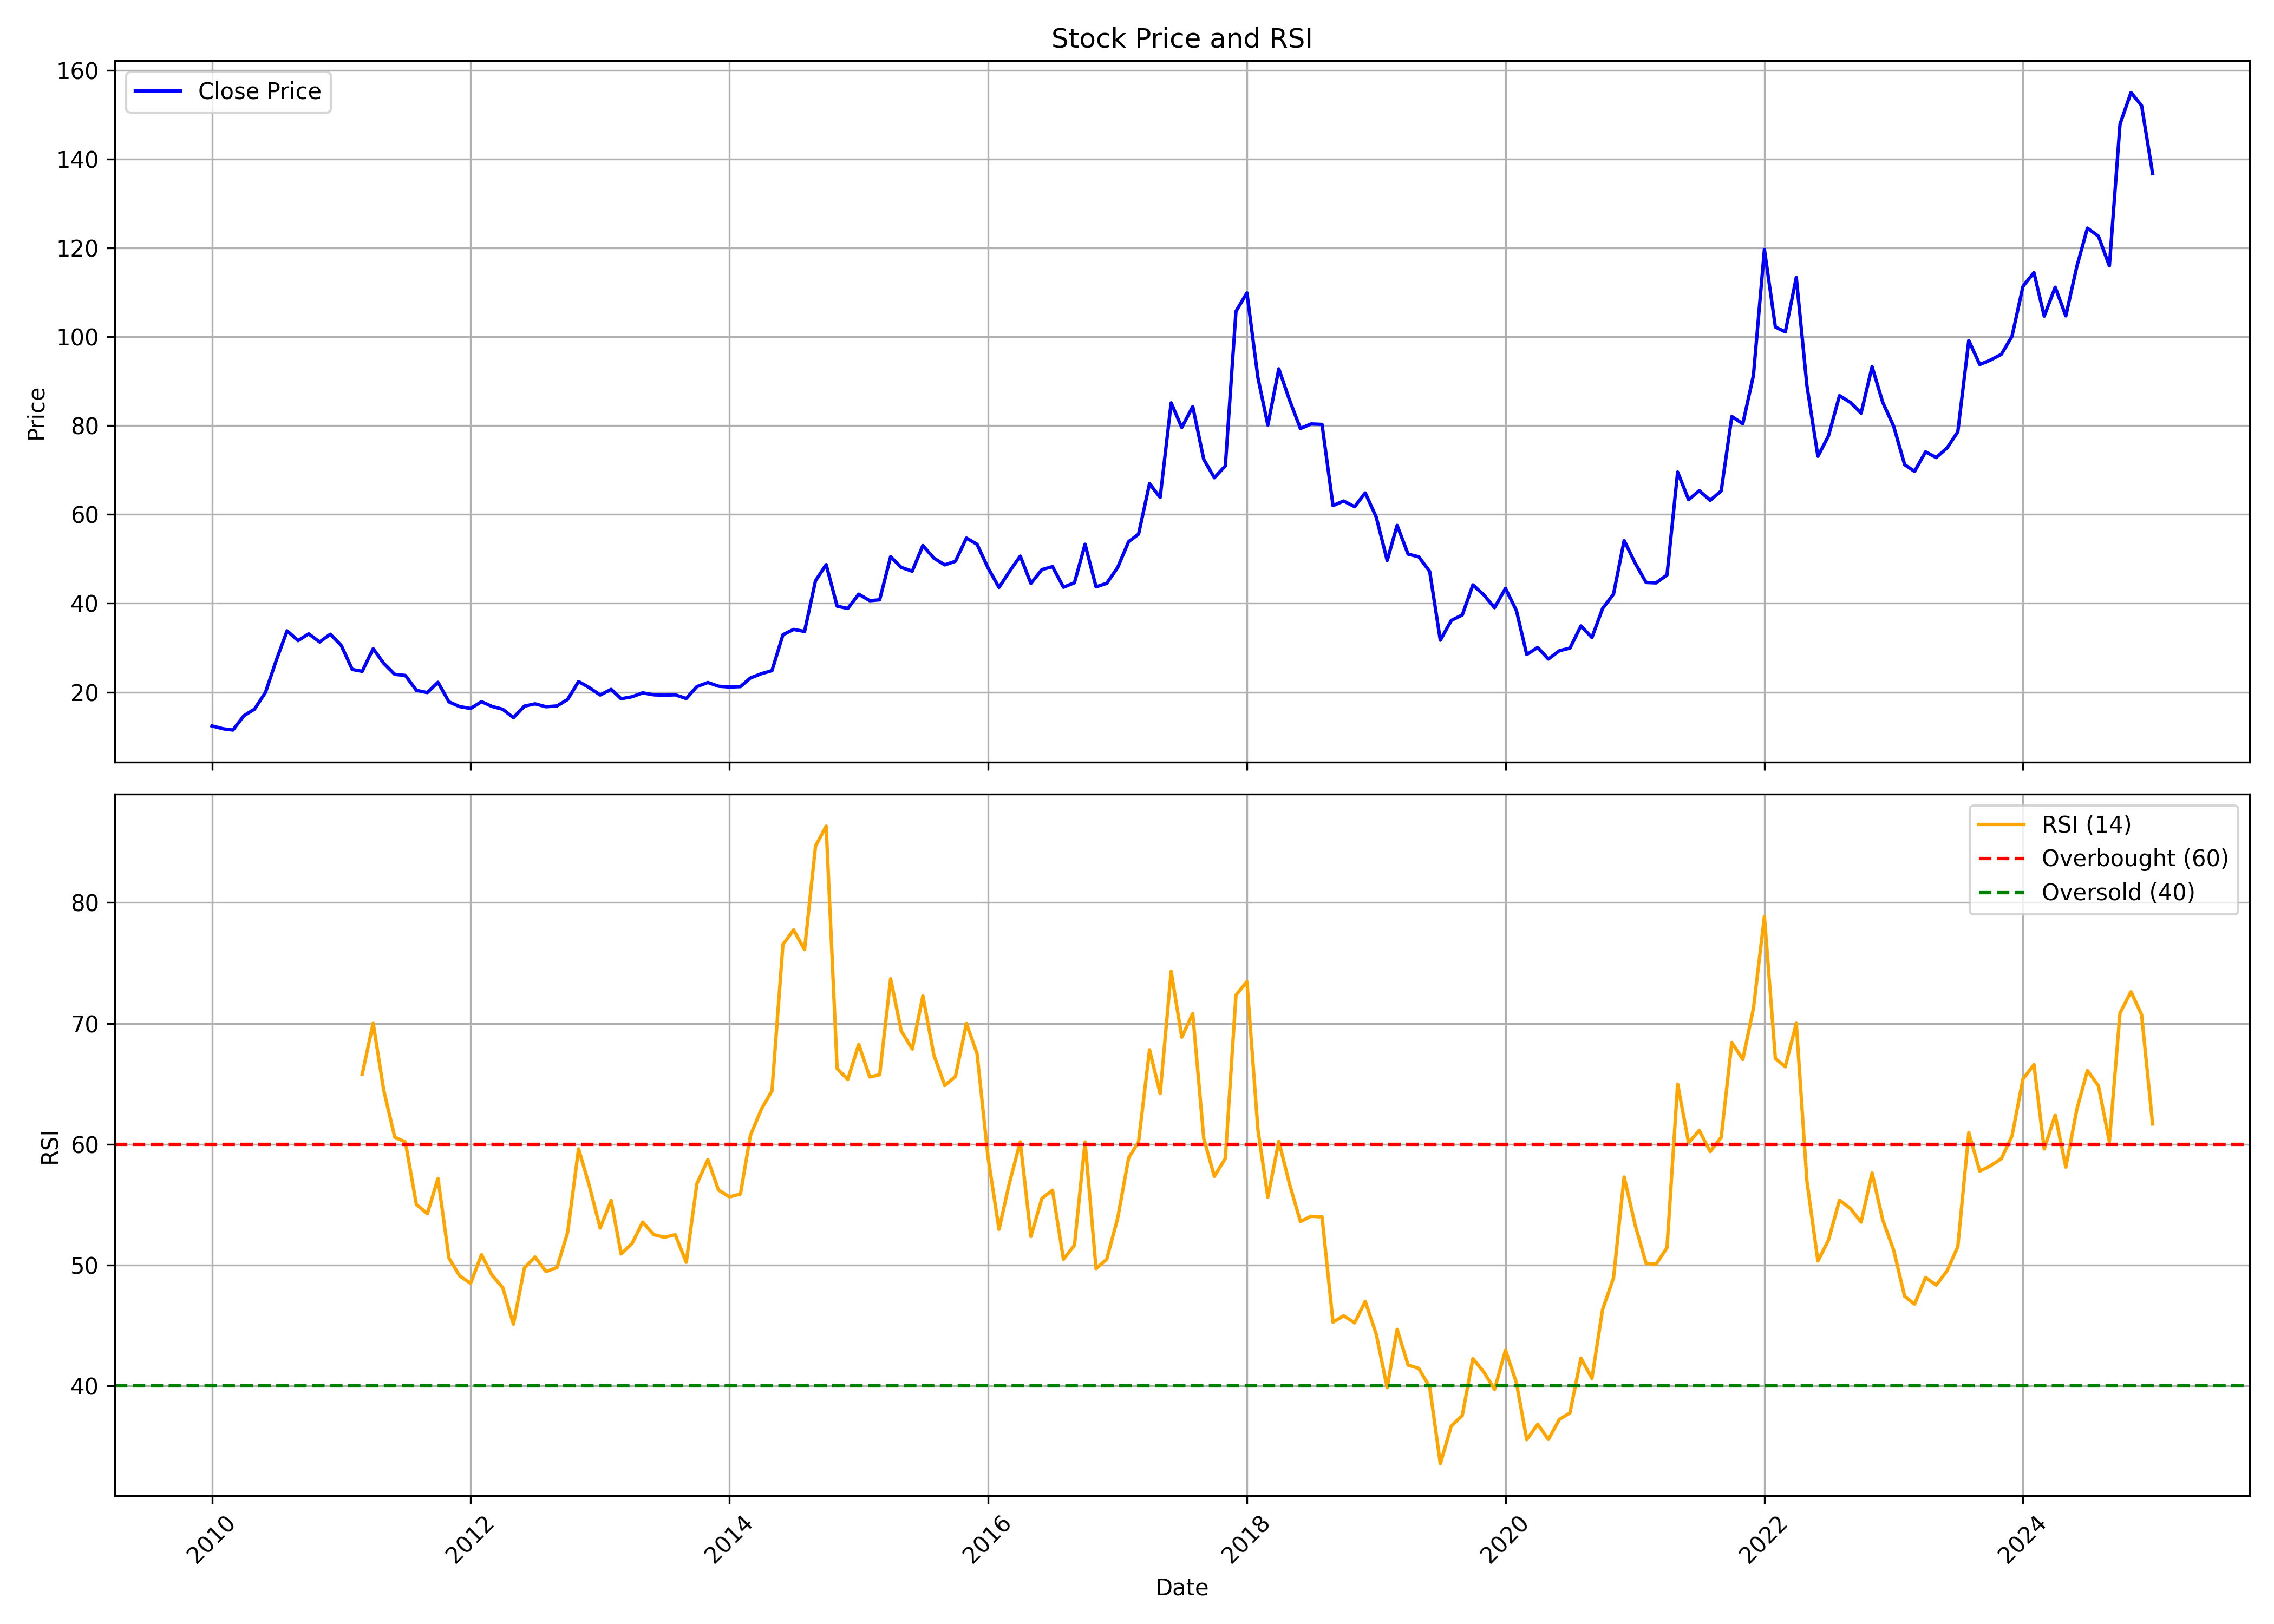

The file beside this chart, header and first rows:
, date, symbol, open, high, low, close, volume, rsi
0, 2010-01-01, TTL, 11.75, 14.76, 11.11, 12.38, 360850, 
1, 2010-02-01, TTL, 11.87, 14.42, 11.36, 11.75, 106545, 
2, 2010-03-01, TTL, 11.75, 13.74, 11.24, 11.45, 122760, 
3, 2010-04-01, TTL, 11.28, 15.05, 11.28, 14.67, 232463, 
4, 2010-05-01, TTL, 14.8, 16.92, 13.02, 16.16, 313151, 
5, 2010-06-01, TTL, 15.99, 21.03, 14.2, 19.93, 1403546, 
6, 2010-07-01, TTL, 20.35, 28.03, 19.59, 27.05, 2562351, 
7, 2010-08-01, TTL, 27.48, 37.06, 27.14, 33.79, 4643460, 
8, 2010-09-01, TTL, 34.35, 35.15, 28.83, 31.59, 1820165, 
9, 2010-10-01, TTL, 30.61, 38.33, 30.53, 33.12, 3662875, 
10, 2010-11-01, TTL, 33.07, 39.69, 30.36, 31.29, 3551117, 
11, 2010-12-01, TTL, 31.46, 33.58, 21.62, 33.03, 1136095, 
12, 2011-01-01, TTL, 30.53, 34.35, 26.08, 30.49, 683796, 
13, 2011-02-01, TTL, 29.26, 31.12, 24.34, 25.1, 343023, 
14, 2011-03-01, TTL, 27.14, 29.26, 23.36, 24.68, 640896, 65.8
15, 2011-04-01, TTL, 25.14, 32.65, 24.51, 29.77, 2208917, 70.02
16, 2011-05-01, TTL, 30.78, 30.78, 25.82, 26.46, 415249, 64.45
17, 2011-06-01, TTL, 26.29, 28.41, 21.29, 24, 593940, 60.59
18, 2011-07-01, TTL, 24.17, 25.61, 22.05, 23.74, 202742, 60.19
19, 2011-08-01, TTL, 22.9, 25.36, 19.84, 20.4, 408923, 55.02
20, 2011-09-01, TTL, 20.4, 24.17, 19.12, 19.89, 269190, 54.26
21, 2011-10-01, TTL, 19.39, 24.32, 19.39, 22.21, 83111, 57.17
22, 2011-11-01, TTL, 22.87, 23.79, 14.63, 17.8, 155871, 50.58
23, 2011-12-01, TTL, 18.46, 19.39, 15.47, 16.74, 108121, 49.12
24, 2012-01-01, TTL, 17.14, 18.42, 15.86, 16.3, 249490, 48.49
25, 2012-02-01, TTL, 17.18, 20.66, 16.35, 17.84, 232483, 50.86
26, 2012-03-01, TTL, 17.71, 19.25, 15.99, 16.79, 117669, 49.19
27, 2012-04-01, TTL, 16.74, 17.58, 15.16, 16.13, 232497, 48.13
28, 2012-05-01, TTL, 15.95, 16.39, 12.91, 14.23, 80949, 45.11
29, 2012-06-01, TTL, 14.1, 18.51, 14.1, 16.83, 289099, 49.76
30, 2012-07-01, TTL, 16.88, 22.16, 16.52, 17.36, 623424, 50.68
31, 2012-08-01, TTL, 16.74, 19.39, 15.69, 16.7, 97572, 49.46
32, 2012-09-01, TTL, 15.91, 18.29, 15.07, 16.88, 114123, 49.81
33, 2012-10-01, TTL, 16.3, 18.55, 15.16, 18.33, 172595, 52.68
34, 2012-11-01, TTL, 16.52, 27.54, 16.39, 22.38, 468739, 59.62
35, 2012-12-01, TTL, 22.03, 23.26, 19.39, 21.02, 148786, 56.61
36, 2013-01-01, TTL, 20.05, 24.45, 18.95, 19.34, 181339, 53.07
37, 2013-02-01, TTL, 19.39, 21.28, 19.39, 20.62, 69564, 55.36
38, 2013-03-01, TTL, 19.87, 21.81, 17.76, 18.51, 105982, 50.93
39, 2013-04-01, TTL, 18.37, 20.89, 17.71, 18.95, 31634, 51.79
40, 2013-05-01, TTL, 18.95, 20.36, 17.62, 19.83, 35340, 53.56
41, 2013-06-01, TTL, 20.18, 20.27, 17.84, 19.39, 38219, 52.52
42, 2013-07-01, TTL, 18.64, 20.36, 17.05, 19.3, 44162, 52.3
43, 2013-08-01, TTL, 18.9, 20.75, 17.62, 19.39, 36321, 52.52
44, 2013-09-01, TTL, 19.03, 21.41, 17.18, 18.55, 36613, 50.23
45, 2013-10-01, TTL, 19.76, 21.65, 19.39, 21.23, 44759, 56.73
46, 2013-11-01, TTL, 20.77, 22.25, 20.31, 22.16, 54163, 58.73
47, 2013-12-01, TTL, 22.25, 24.93, 21.05, 21.33, 67469, 56.22
48, 2014-01-01, TTL, 23.63, 25.85, 18.69, 21.14, 124916, 55.65
49, 2014-02-01, TTL, 21.23, 22.76, 18.46, 21.23, 55190, 55.89
50, 2014-03-01, TTL, 21.19, 24.37, 18.56, 23.17, 92953, 60.71
51, 2014-04-01, TTL, 23.54, 25.66, 21.37, 24.14, 203901, 62.9
52, 2014-05-01, TTL, 24.14, 27.7, 20.77, 24.83, 346830, 64.42
53, 2014-06-01, TTL, 24.28, 34.53, 24.23, 32.91, 783710, 76.53
54, 2014-07-01, TTL, 33.05, 39.7, 30.97, 34.11, 1564279, 77.74
55, 2014-08-01, TTL, 33.23, 37.8, 29.27, 33.65, 475916, 76.11
56, 2014-09-01, TTL, 34.13, 47.22, 33.42, 45.09, 1258867, 84.68
57, 2014-10-01, TTL, 44.99, 52.05, 40.44, 48.69, 1182388, 86.34
58, 2014-11-01, TTL, 48.83, 57.46, 38.88, 39.35, 1812686, 66.28
59, 2014-12-01, TTL, 38.88, 42.67, 33.04, 38.83, 460632, 65.36
... 121 more rows
